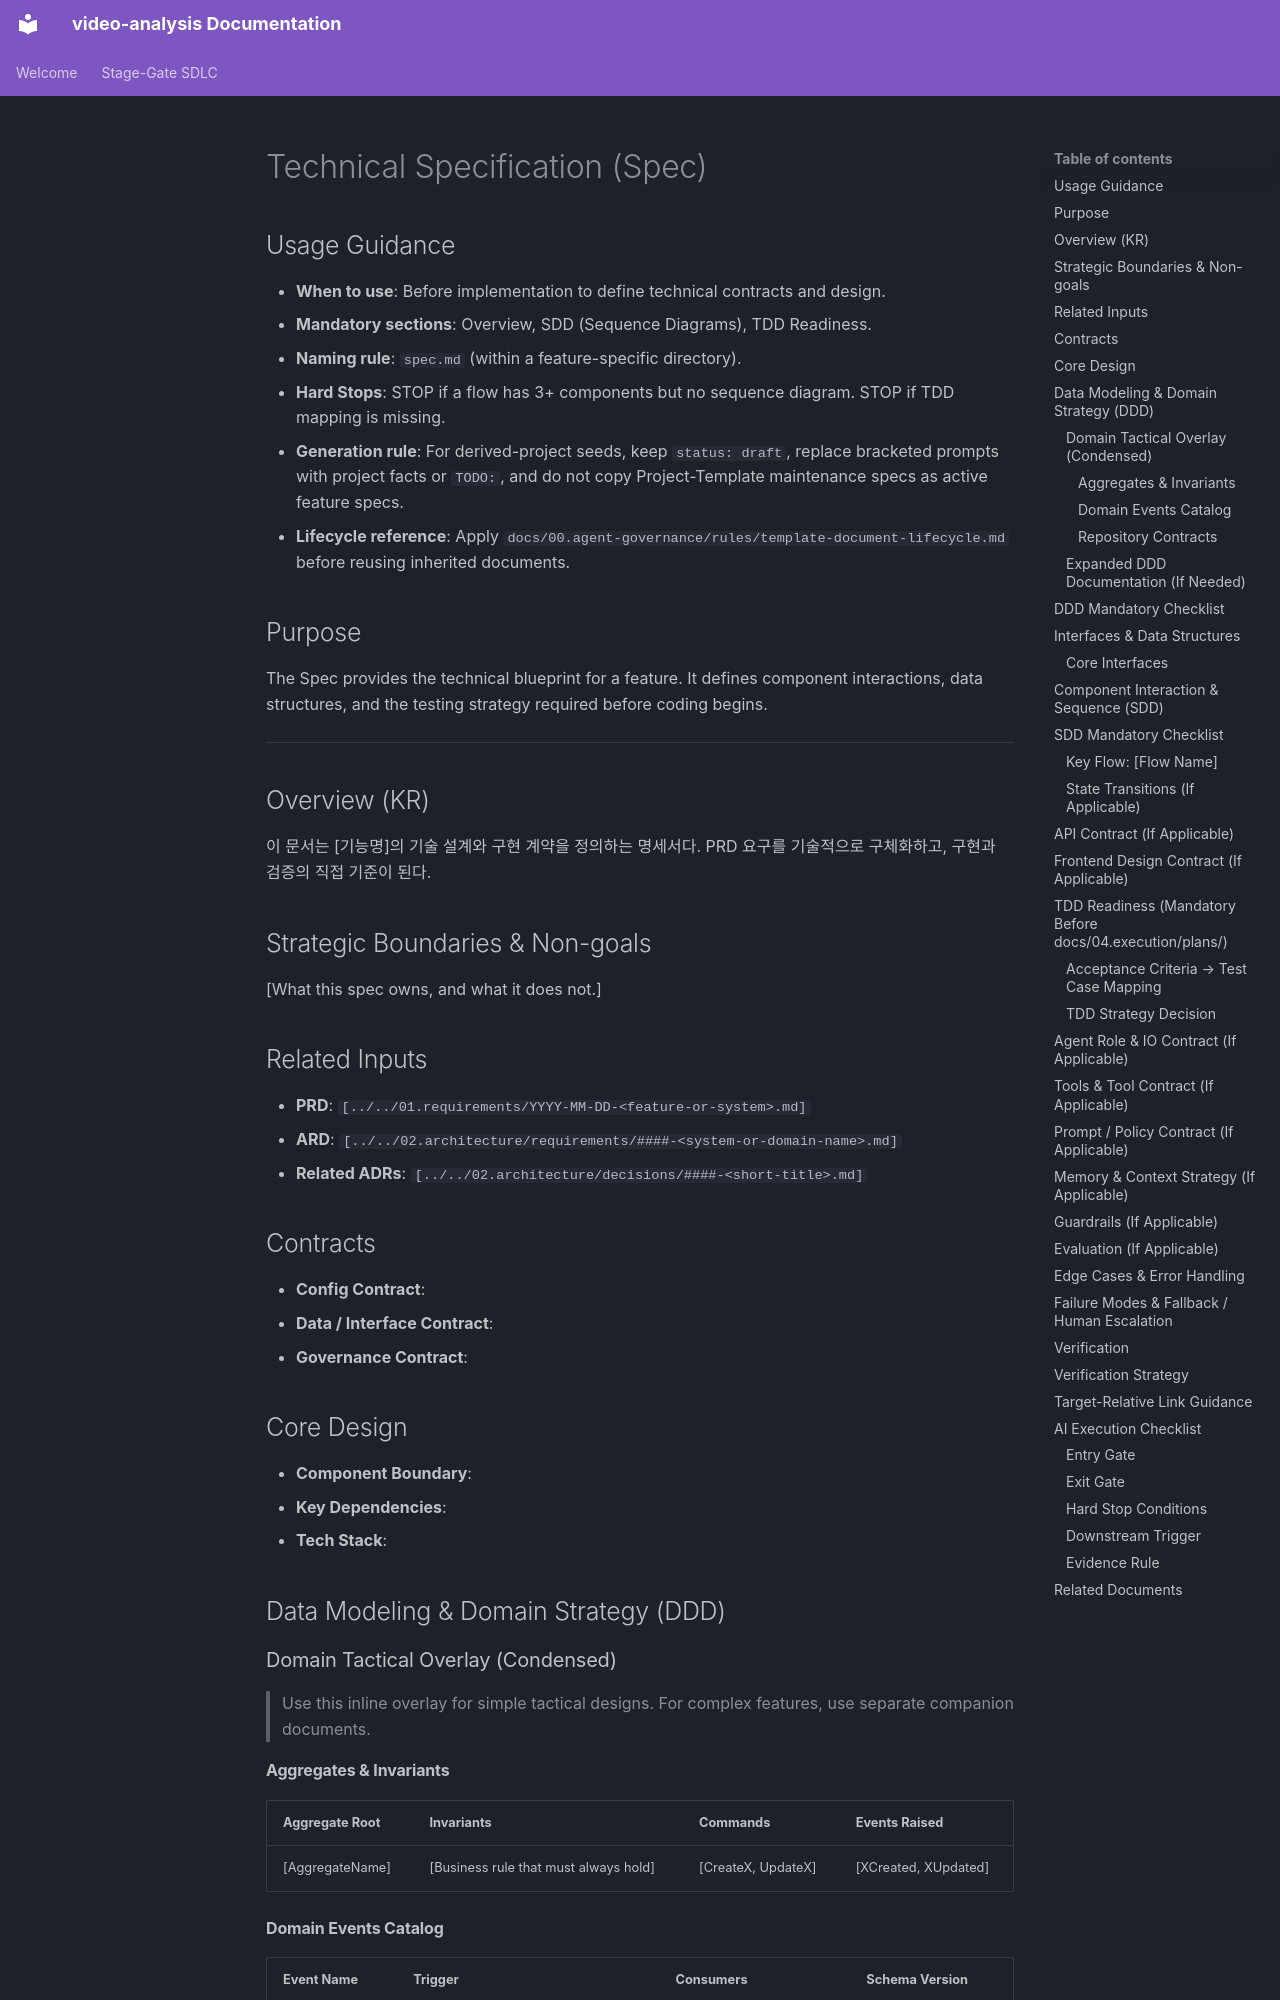

repository: buenhyden/video-analysis · page: 99.templates/spec.template/index.html · generator: mkdocs

---
title: <string>
version: <string>
owner: <string>
layer: architecture
stage: 03
status: draft
last-updated: YYYY-MM-DD
---

# Technical Specification (Spec)

<!-- Target: docs/03.specs/<feature-id>/spec.md -->

## Usage Guidance

- **When to use**: Before implementation to define technical contracts and design.
- **Mandatory sections**: Overview, SDD (Sequence Diagrams), TDD Readiness.
- **Naming rule**: `spec.md` (within a feature-specific directory).
- **Hard Stops**: STOP if a flow has 3+ components but no sequence diagram. STOP if TDD mapping is missing.
- **Generation rule**: For derived-project seeds, keep `status: draft`, replace bracketed prompts with project facts or `TODO:`, and do not copy Project-Template maintenance specs as active feature specs.
- **Lifecycle reference**: Apply `docs/00.agent-governance/rules/template-document-lifecycle.md` before reusing inherited documents.

## Purpose

The Spec provides the technical blueprint for a feature. It defines component interactions, data structures, and the testing strategy required before coding begins.

---

## Overview (KR)

이 문서는 [기능명]의 기술 설계와 구현 계약을 정의하는 명세서다. PRD 요구를 기술적으로 구체화하고, 구현과 검증의 직접 기준이 된다.

## Strategic Boundaries & Non-goals

[What this spec owns, and what it does not.]

## Related Inputs

- **PRD**: `[../../01.requirements/YYYY-MM-DD-<feature-or-system>.md]`
- **ARD**: `[../../02.architecture/requirements/####-<system-or-domain-name>.md]`
- **Related ADRs**: `[../../02.architecture/decisions/####-<short-title>.md]`

## Contracts

- **Config Contract**:
- **Data / Interface Contract**:
- **Governance Contract**:

## Core Design

- **Component Boundary**:
- **Key Dependencies**:
- **Tech Stack**:

## Data Modeling & Domain Strategy (DDD)

### Domain Tactical Overlay (Condensed)

> Use this inline overlay for simple tactical designs. For complex features, use separate companion documents.

#### Aggregates & Invariants

| Aggregate Root  | Invariants                            | Commands           | Events Raised        |
| :-------------- | :------------------------------------ | :----------------- | :------------------- |
| [AggregateName] | [Business rule that must always hold] | [CreateX, UpdateX] | [XCreated, XUpdated] |

#### Domain Events Catalog

| Event Name | Trigger                    | Consumers            | Schema Version |
| :--------- | :------------------------- | :------------------- | :------------- |
| [XCreated] | [CreateX command succeeds] | [ServiceA, ServiceB] | v1             |
